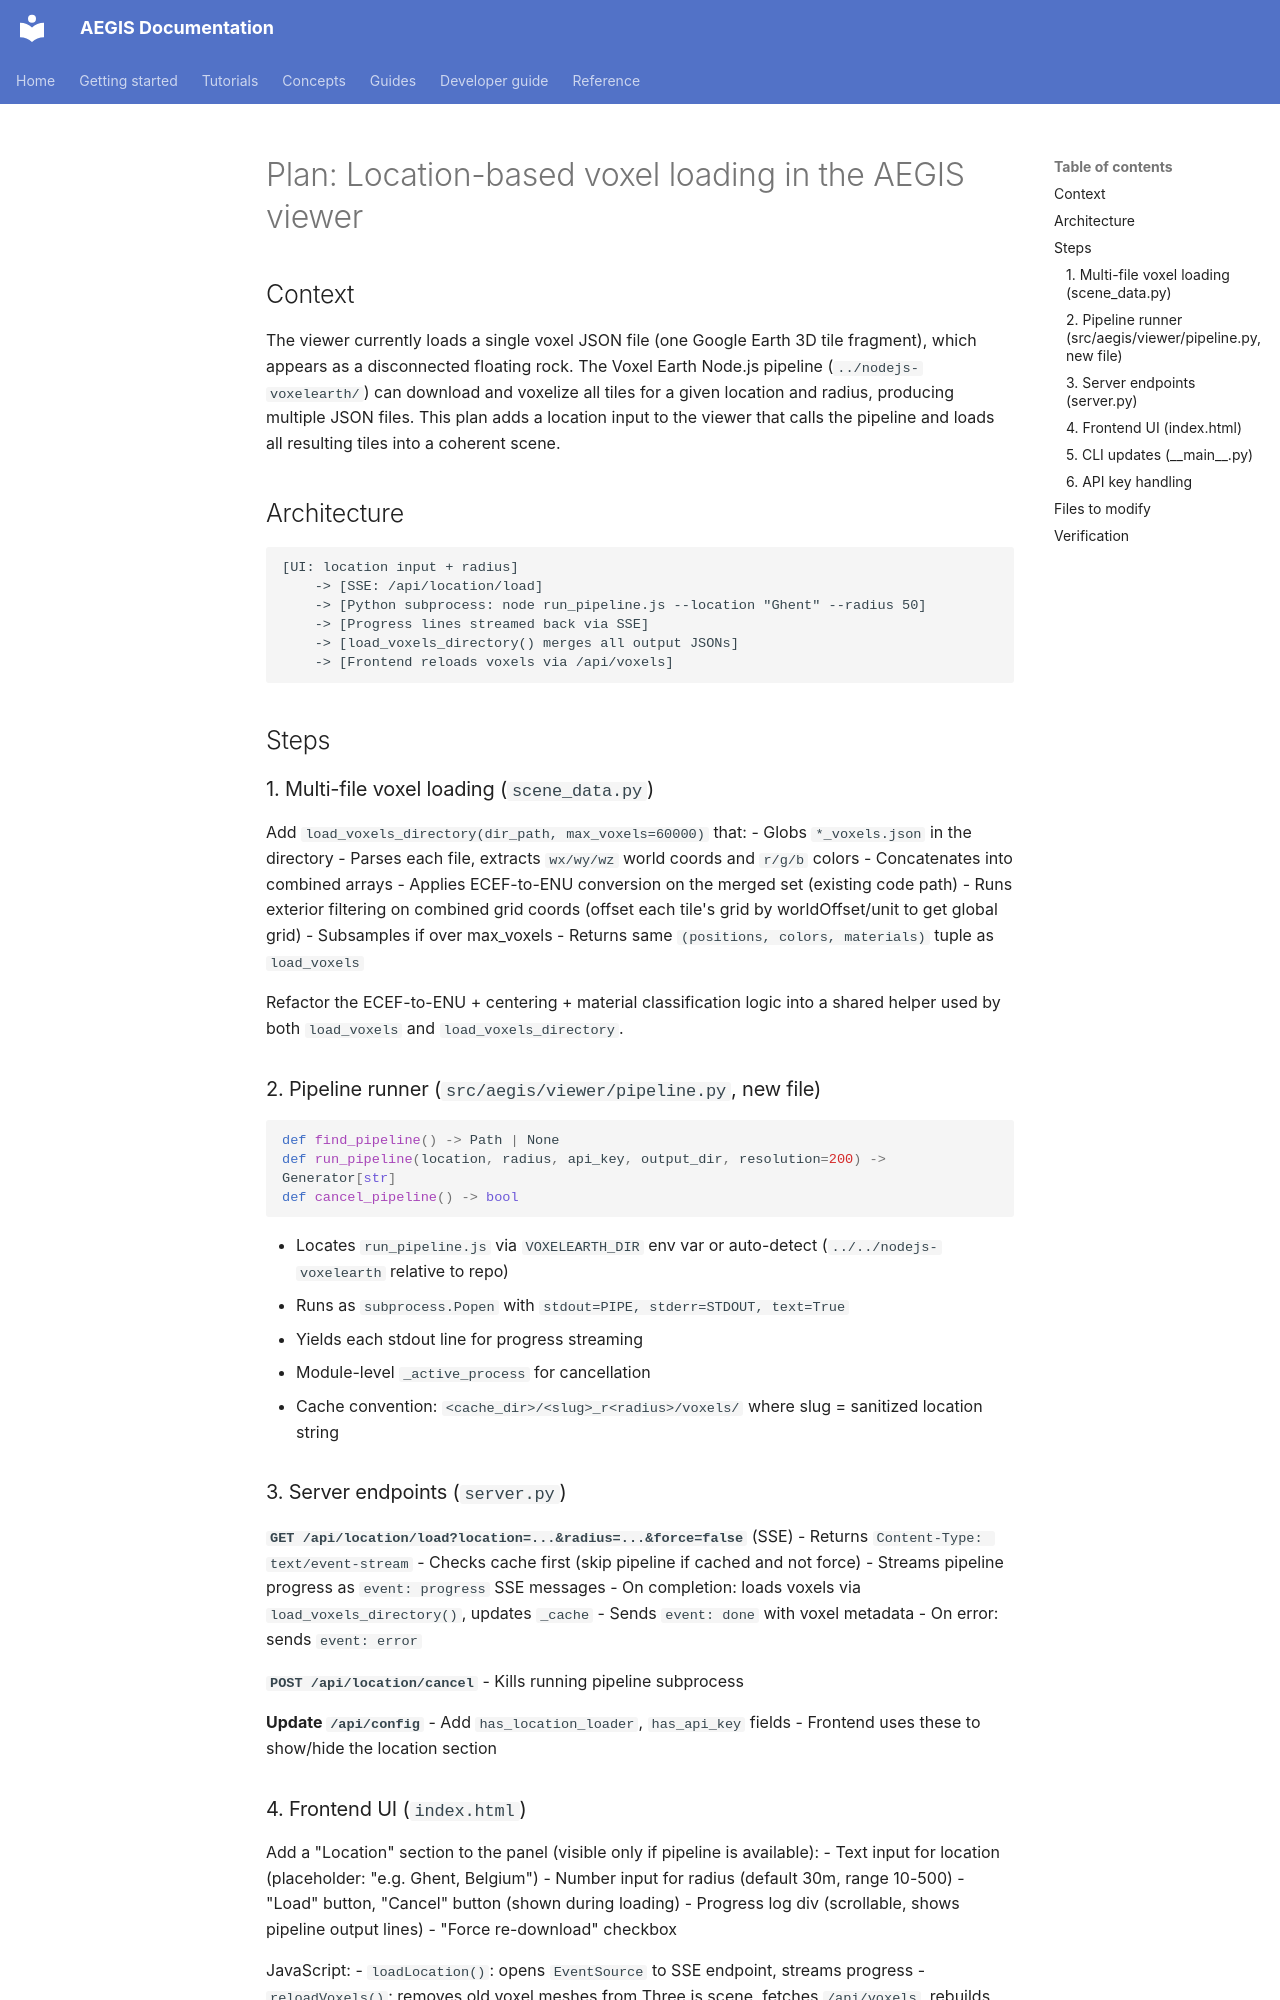

repository: rwydaegh/aegis · page: plan_location_loading/index.html · generator: mkdocs

# Plan: Location-based voxel loading in the AEGIS viewer

## Context

The viewer currently loads a single voxel JSON file (one Google Earth 3D tile fragment), which appears as a disconnected floating rock. The Voxel Earth Node.js pipeline (`../nodejs-voxelearth/`) can download and voxelize all tiles for a given location and radius, producing multiple JSON files. This plan adds a location input to the viewer that calls the pipeline and loads all resulting tiles into a coherent scene.

## Architecture

```
[UI: location input + radius]
    -> [SSE: /api/location/load]
    -> [Python subprocess: node run_pipeline.js --location "Ghent" --radius 50]
    -> [Progress lines streamed back via SSE]
    -> [load_voxels_directory() merges all output JSONs]
    -> [Frontend reloads voxels via /api/voxels]
```

## Steps

### 1. Multi-file voxel loading (`scene_data.py`)

Add `load_voxels_directory(dir_path, max_voxels=60000)` that:
- Globs `*_voxels.json` in the directory
- Parses each file, extracts `wx/wy/wz` world coords and `r/g/b` colors
- Concatenates into combined arrays
- Applies ECEF-to-ENU conversion on the merged set (existing code path)
- Runs exterior filtering on combined grid coords (offset each tile's grid by worldOffset/unit to get global grid)
- Subsamples if over max_voxels
- Returns same `(positions, colors, materials)` tuple as `load_voxels`

Refactor the ECEF-to-ENU + centering + material classification logic into a shared helper used by both `load_voxels` and `load_voxels_directory`.

### 2. Pipeline runner (`src/aegis/viewer/pipeline.py`, new file)

```python
def find_pipeline() -> Path | None
def run_pipeline(location, radius, api_key, output_dir, resolution=200) -> Generator[str]
def cancel_pipeline() -> bool
```

- Locates `run_pipeline.js` via `VOXELEARTH_DIR` env var or auto-detect (`../../nodejs-voxelearth` relative to repo)
- Runs as `subprocess.Popen` with `stdout=PIPE, stderr=STDOUT, text=True`
- Yields each stdout line for progress streaming
- Module-level `_active_process` for cancellation
- Cache convention: `<cache_dir>/<slug>_r<radius>/voxels/` where slug = sanitized location string

### 3. Server endpoints (`server.py`)

**`GET /api/location/load?location=...&radius=...&force=false`** (SSE)
- Returns `Content-Type: text/event-stream`
- Checks cache first (skip pipeline if cached and not force)
- Streams pipeline progress as `event: progress` SSE messages
- On completion: loads voxels via `load_voxels_directory()`, updates `_cache`
- Sends `event: done` with voxel metadata
- On error: sends `event: error`

**`POST /api/location/cancel`**
- Kills running pipeline subprocess

**Update `/api/config`**
- Add `has_location_loader`, `has_api_key` fields
- Frontend uses these to show/hide the location section
